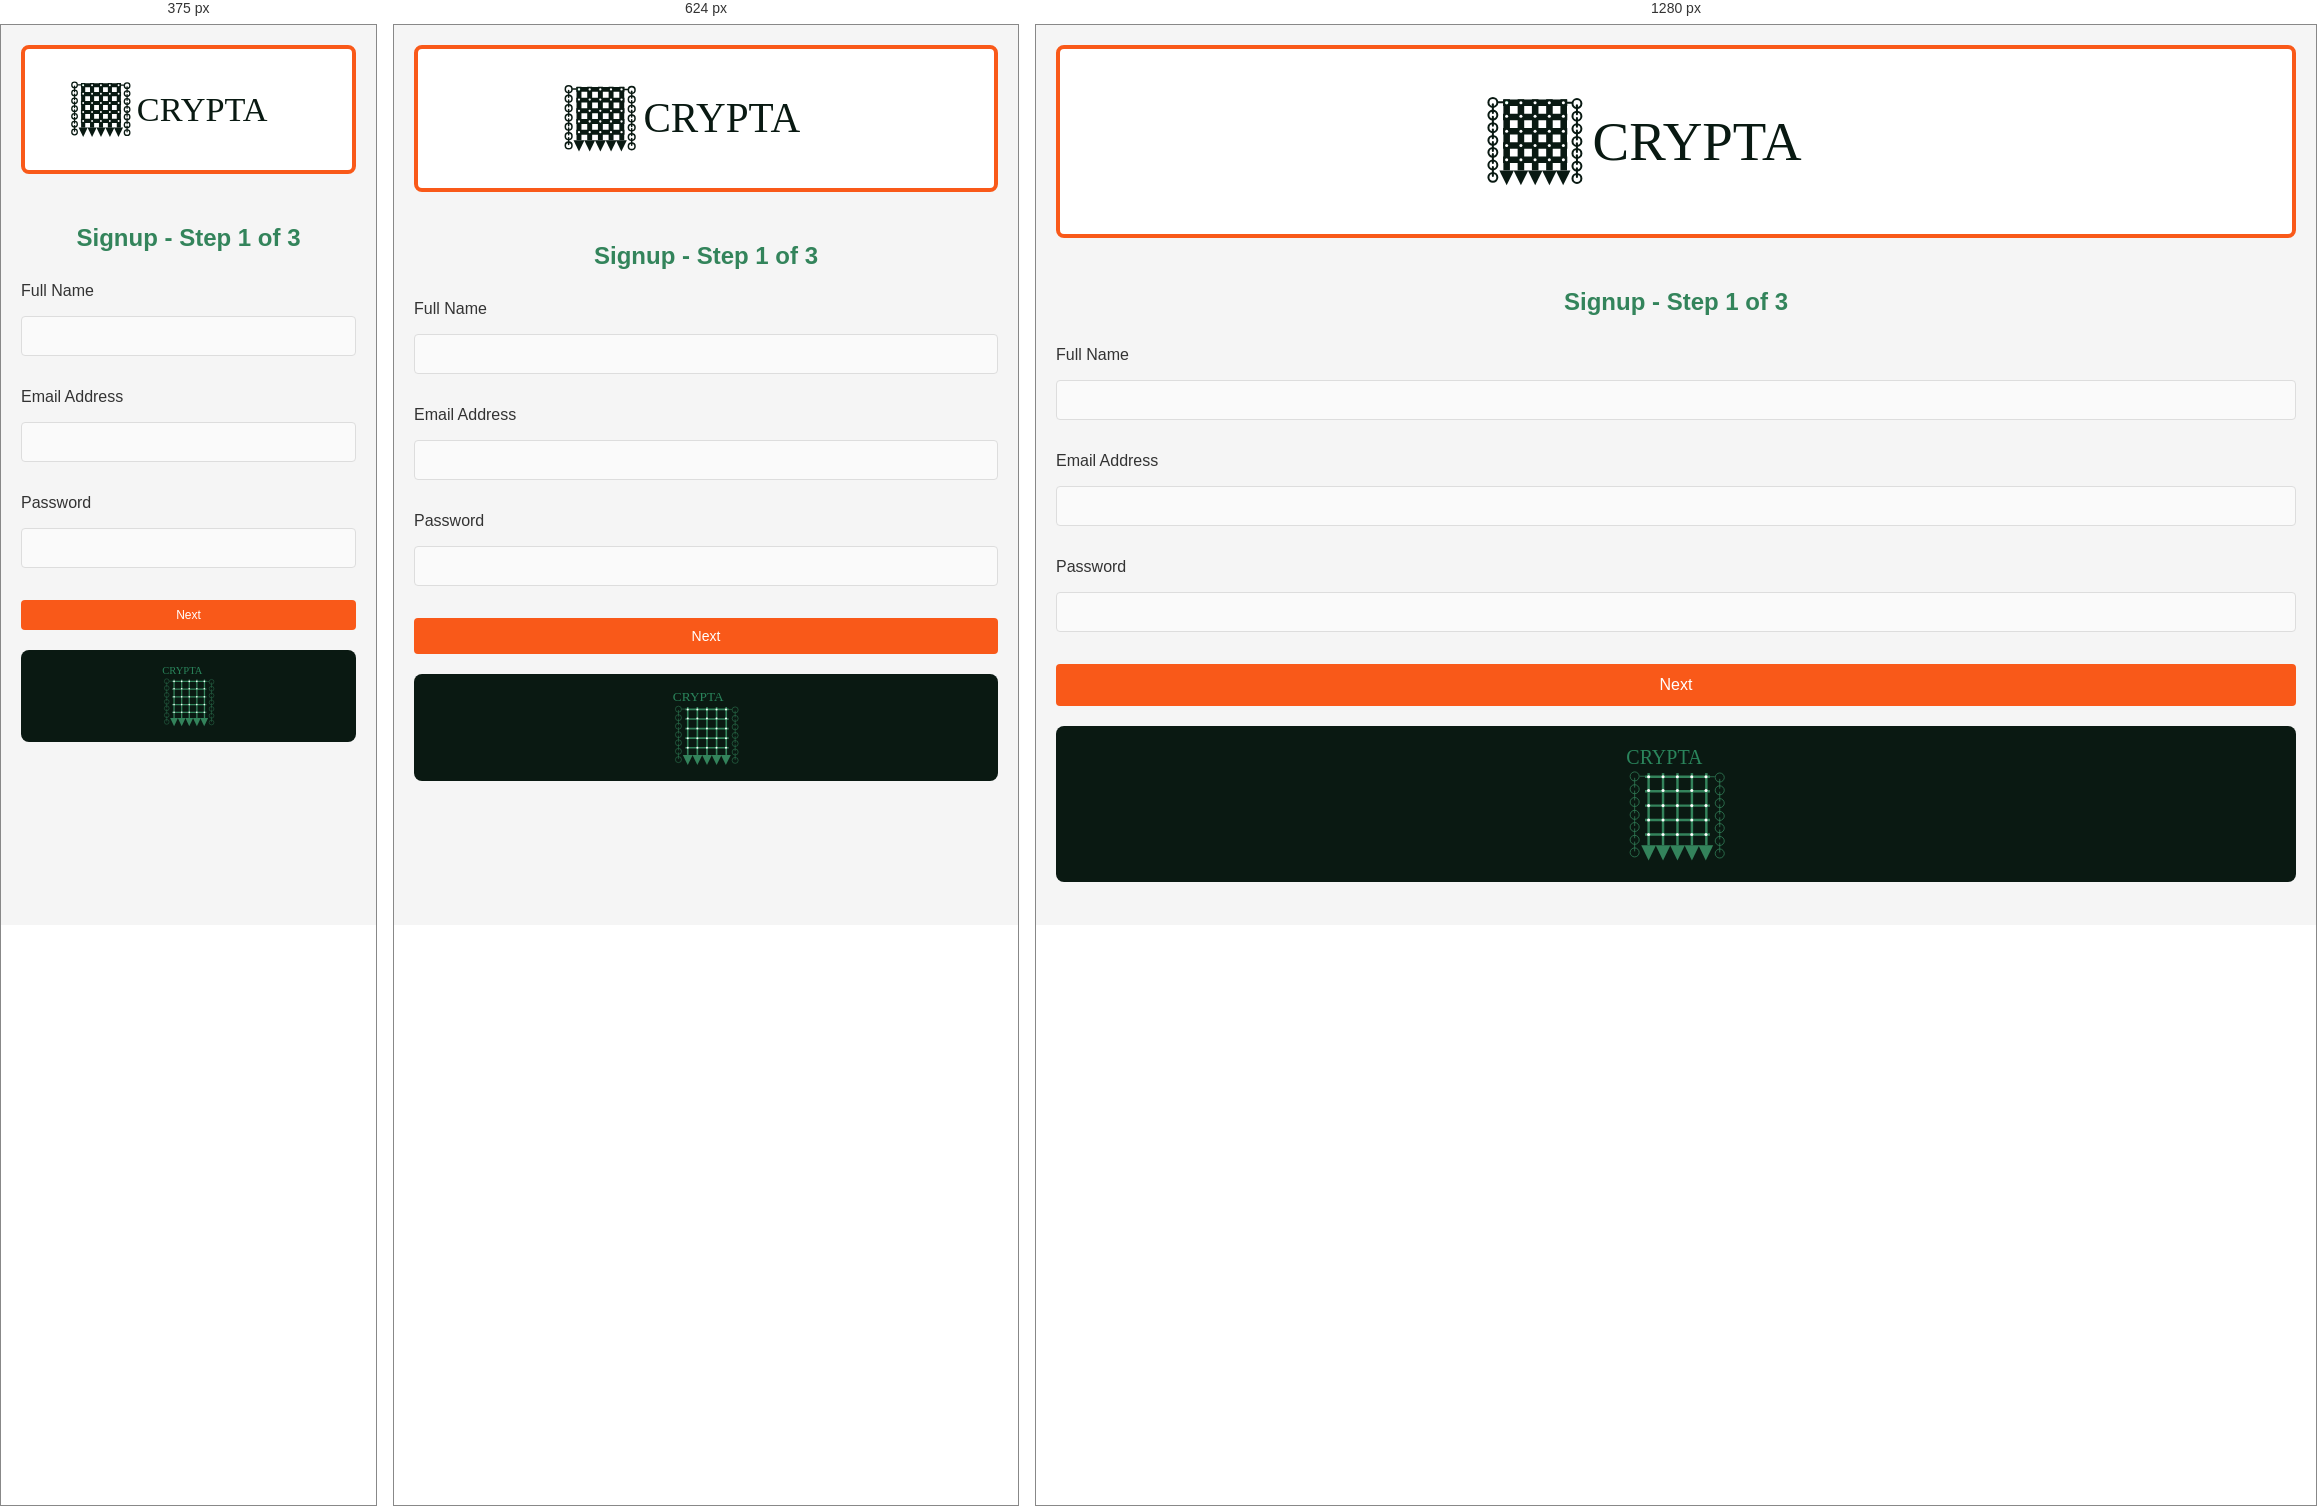
Rendered at 375 px, 624 px and 1280 px, left to right.

<!-- file: index.html -->
<!DOCTYPE html>
<html lang="en">
<head>
    <meta charset="UTF-8">
    <meta name="viewport" content="width=device-width, initial-scale=1.0">
    <title>Signup - Step 1</title>
    <link href="https://fonts.googleapis.com/css2?family=Montserrat:wght@400;500;700&display=swap" rel="stylesheet">
    <link rel="stylesheet" href="styles.css">


</head>
<body>
    <header class="header">
        <img src="./images/logo.svg" alt="Crypta Logo">
    </header>

    <h2>Signup - Step 1 of 3</h2>
    <form id="signupForm" action="second.html" onsubmit="return validateForm()">
        <label for="fullName">Full Name</label>
        <input type="text" id="fullName" name="fullName" required>
        <span id="fullNameError" style="color:red;"></span>

        <label for="email">Email Address</label>
        <input type="email" id="email" name="email" required>
        <span id="emailError" style="color:red;"></span>

        <label for="password">Password</label>
        <input type="password" id="password" name="password" required>
        <span id="passwordError" style="color:red;"></span>

        <button type="submit">Next</button>
    </form>
    <footer class="footer">
        <img src="./images/logo2.svg" alt="Crypta Logo Footer">
    </footer>
    <script>
        function validateForm() {
            let valid = true;

            document.getElementById("fullNameError").textContent = "";
            document.getElementById("emailError").textContent = "";
            document.getElementById("passwordError").textContent = "";

            const fullName = document.getElementById("fullName").value;
            if (fullName.length < 3) {
                document.getElementById("fullNameError").textContent = "Full name must be at least 3 characters.";
                valid = false;
            }

            const email = document.getElementById("email").value;
            const emailRegex = /^[^\s@]+@[^\s@]+\.[^\s@]+$/;
            if (!emailRegex.test(email)) {
                document.getElementById("emailError").textContent = "Please enter a valid email address.";
                valid = false;
            }

            const password = document.getElementById("password").value;
            if (password.length < 8) {
                document.getElementById("passwordError").textContent = "Password must be at least 8 characters long.";
                valid = false;
            }

            return valid;
        }
    </script>
</body>
</html>


/* @media block from styles.css */
@media (max-width: 768px) {
    .container {
        padding: 15px;
    }

    .header {
        padding: 15px;
    }

    .header img {
        width: 300px;
    }

    .footer {
        padding: 15px;
    }

    .footer img {
        width: 100px;
    }

    button[type="submit"] {
        padding: 10px;
        font-size: 14px;
    }
}

/* @media block from styles.css */
@media (max-width: 480px) {
    .header img {
        width: 250px;
    }

    .footer img {
        width: 80px;
    }

    button[type="submit"] {
        padding: 8px;
        font-size: 12px;
    }
}